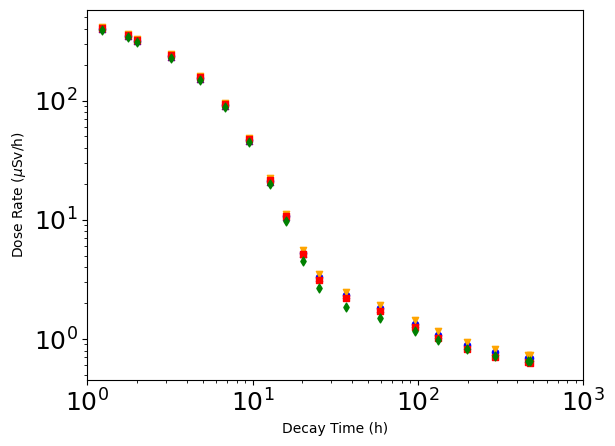

This chart was generated by the following Python code: (Note: this script raises an exception after producing the figure.)
from pylab import *
plt.title("Test", fontname="Times New Roman Bold")
import matplotlib.pyplot as plt

# time in hours
t=[1.22, 1.752, 2.008, 3.22, 4.80, 6.80, 9.47, 12.7, 15.9, 20.2, 25.2, 36.7, 59, 96, 133, 197, 292, 464, 475]

expdatac2 = [488., 415., 375., 268., 173., 101., 50.6, 23.0, 11.7 ,5.80, 3.56, 2.43, 1.78, 1.22, 0.952, 0.759, 0.667,  0.613, 0.614]
exp_unc = [19., 16., 15., 10., 7., 4., 2.0, 0.9, 0.5, 0.23, 0.14, 0.09, 0.07, 0.05, 0.037, 0.030, 0.026, 0.024, 0.024]
exp_rel_err = [x/y for x, y in zip(exp_unc, expdatac2)]
top_err_bar = [1+x for x in exp_rel_err]
bot_err_bar = [1-x for x in exp_rel_err]

r2sdatac2 = [409.6, 357.8, 325.0,  240.7, 158.8, 94.25, 47.42, 21.39, 10.71, 5.151, 3.134, 2.214, 1.724, 1.264, 1.016, 0.8208, 0.7115, 0.6375, 0.6318]
d1sdatac2 = [390.0,     341.0,    310.0,   229.0,   150.0,  88.9,  44.6,  19.9,  9.73,  4.54,  2.66,  1.86,   1.5,  1.16, 0.974,  0.818,  0.725,  0.655, 0.651]

pyne_str_unnorm = [
3.3925E-11,
3.3734E-11,
3.3814E-11,
3.3260E-11,
3.2380E-11,
3.0820E-11,
2.8236E-11,
2.3315E-11,
1.8306E-11,
1.3042E-11,
1.0287E-11,
9.2131E-12,
8.9996E-12,
8.4805E-12,
8.0850E-12,
7.9153E-12,
8.1102E-12,
8.2767E-12,
8.3486E-12
]

pyne_unstr_unnorm = [ 
3.6142E-11,
3.5940E-11,
3.5742E-11,
3.5265E-11,
3.4709E-11,
3.2948E-11,
3.0006E-11,
2.4974E-11,
1.9477E-11,
1.4030E-11,
1.1014E-11,
9.9155E-12,
9.6386E-12,
9.1964E-12,
8.8134E-12,
8.6296E-12,
8.5837E-12,
8.9214E-12,
8.9279E-12,
]

pyne_uni_unnorm = [
3.4290E-11,
3.4157E-11,
3.4040E-11,
3.3593E-11,
3.2758E-11,
3.1282E-11,
2.8431E-11,
2.3672E-11,
1.8571E-11,
1.3338E-11,
1.0430E-11,
9.3030E-12,
9.1089E-12,
8.5706E-12,
8.2195E-12,
8.0326E-12,
8.1274E-12,
8.3914E-12,
8.4058E-12]

str_norms = [
1.165672E+09,
1.023899E+09,
9.327389E+08,
6.992203E+08,
4.723243E+08,
2.935185E+08,
1.635804E+08,
8.961018E+07,
5.762522E+07,
 3.975389E+07,
 3.161722E+07,
 2.515280E+07,
 1.994249E+07,
 1.564019E+07,
 1.324200E+07,
 1.102772E+07,
 9.510200E+06,
 8.270402E+06,
 8.213313E+06]

unstr_norms= [
1.153044E+09,
1.012886E+09,
9.227689E+08,
6.919205E+08,
4.676071E+08,
2.908163E+08,
1.623132E+08,
8.912482E+07,
5.745627E+07,
 3.971895E+07,
 3.161804E+07,
 2.515815E+07,
 1.993511E+07,
 1.563258E+07,
 1.323569E+07,
 1.102264E+07,
 9.506100E+06,
 8.267623E+06,
 8.210615E+06]

pyne_str_mrem=[]
for i in range(0, 19):
    pyne_str_mrem.append(pyne_str_unnorm[i]*str_norms[i])

pyne_uni_mrem=[]
for i in range(0, 19):
    pyne_uni_mrem.append(pyne_uni_unnorm[i]*str_norms[i])

pyne_unstr_mrem=[]
for i in range(0, 19):
    pyne_unstr_mrem.append(pyne_unstr_unnorm[i]*unstr_norms[i])

# convert to uSv/hr
pyne_str = [x*10000 for x in pyne_str_mrem]
pyne_uni = [x*10000 for x in pyne_uni_mrem]
pyne_unstr = [x*10000 for x in pyne_unstr_mrem]



# calculate ce
ce_r2sdatac2 = []
ce_d1sdatac2 = []
ce_pyne_str = []
ce_pyne_uni = []
ce_pyne_unstr = []

for i in range(0, 19):
    ce_r2sdatac2.append(r2sdatac2[i]/expdatac2[i])
    ce_d1sdatac2.append(d1sdatac2[i]/expdatac2[i])
    ce_pyne_str.append(pyne_str[i]/expdatac2[i])
    ce_pyne_uni.append(pyne_uni[i]/expdatac2[i])
    ce_pyne_unstr.append(pyne_unstr[i]/expdatac2[i])


fig1=plt.figure()
ax1=fig1.add_subplot(111)
ax1.scatter(t, pyne_str, label='PyNE R2S Cartesian', s=20, color='purple', marker = '^')
ax1.scatter(t, pyne_uni, label='PyNE Cartesian uniform', s=20, color='blue')
ax1.scatter(t, pyne_unstr, label='PyNE tetrahedral', s=20, color='orange', marker = 'v')
ax1.scatter(t, r2sdatac2, label='Batistoni et. al. R2S', s=20, color='red', marker = 's')
ax1.scatter(t, d1sdatac2, label='Batistoni et. al. D1S', s=20, color='green', marker = 'd')
ax1.set_xscale('log')
ax1.set_yscale('log')

font = {'family':'serif','size':20}
matplotlib.rc('font', **font)
ax1.set_xlabel('Decay Time (h)', fontname="Times New Roman")
ax1.set_ylabel('Dose Rate ($\mu$Sv/h)', fontname="Times New Roman")
ticks_font = matplotlib.font_manager.FontProperties(family='Times New Roman', style='normal', size=18, weight='normal', stretch='normal')
for label in ax1.get_xticklabels():
    label.set_fontproperties(ticks_font)
for label in ax1.get_yticklabels():
    label.set_fontproperties(ticks_font)

# plt.axis(xmin=1, xmax=1E3, ymin=0.6, ymax=1.4, fontname="Times New Roman")
plt.axis(xmin=1, xmax=1E3, fontname="Times New Roman")
fig1.set_facecolor("white")
l=legend(scatterpoints = 1, prop={'size':14}, loc=1)
for a in l.get_texts():
    a.set_fontproperties(ticks_font)

plt.savefig("comp.pdf", bbox_inches='tight')
